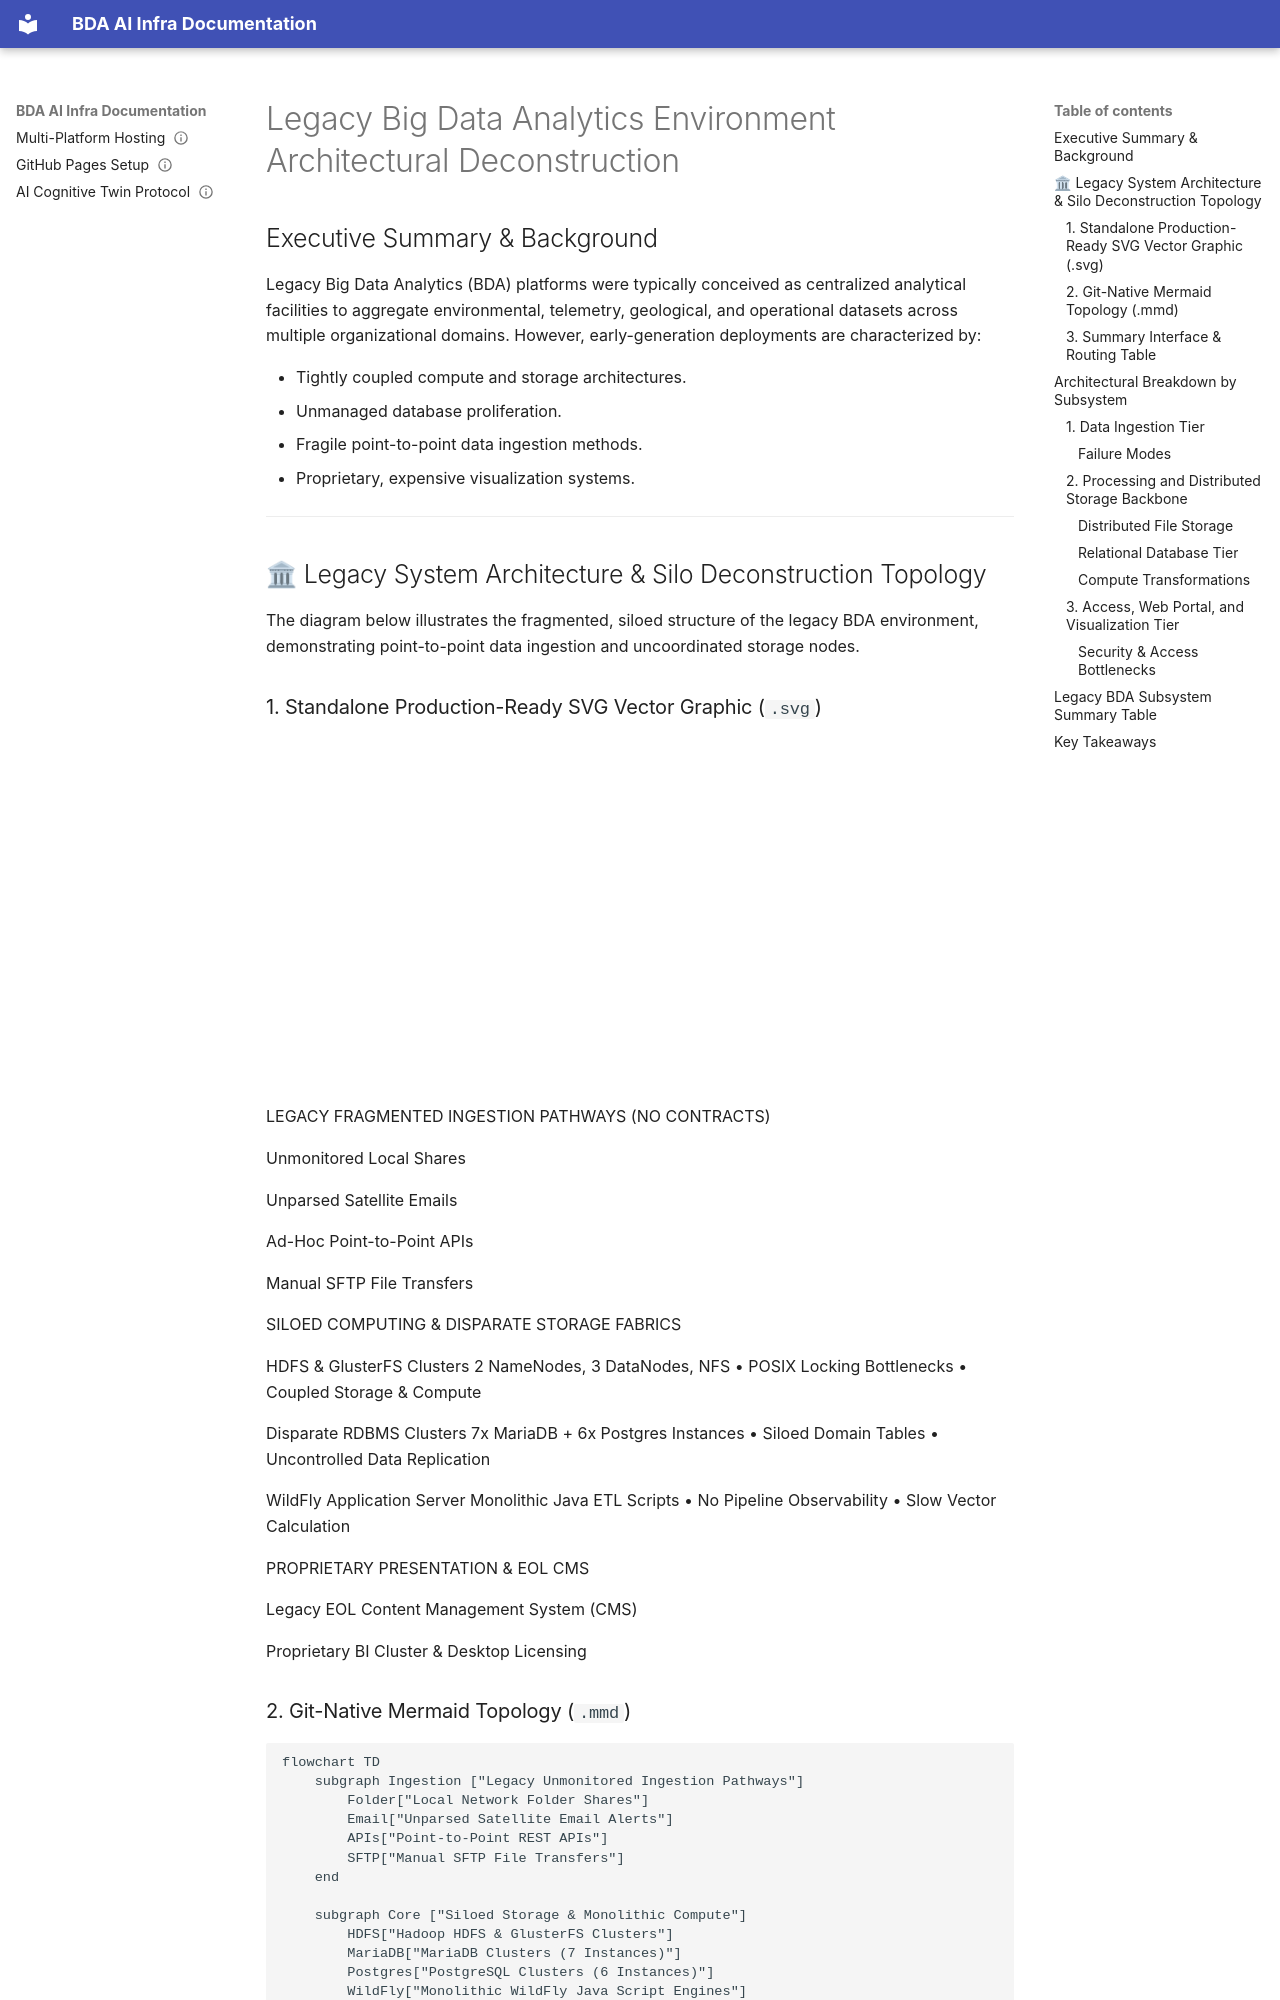

repository: linuxmalaysia/bda-ai-infra · page: reference/legacy-architecture/index.html · generator: mkdocs

---
okf_version: "0.2"
title: Legacy Big Data Analytics Environment Architectural Deconstruction
description: Detailed analysis of legacy Big Data Analytics platforms, identifying structural bottlenecks, file/relational silos, and failure modes across ingestion, processing, storage, and presentation.
type: reference
status: verified
timestamp: "2026-09-05T23:45:00Z"
stale_after: "2027-09-05T23:45:00Z"
topics:
  - bda
  - legacy-architecture
  - Hadoop
  - MariaDB
  - PostgreSQL
generated: false
verified: true
sources:
  - url: "README.md"
    description: "Master platform index."
---

# Legacy Big Data Analytics Environment Architectural Deconstruction

## Executive Summary & Background

Legacy Big Data Analytics (BDA) platforms were typically conceived as centralized analytical facilities to aggregate environmental, telemetry, geological, and operational datasets across multiple organizational domains. However, early-generation deployments are characterized by:

- Tightly coupled compute and storage architectures.
- Unmanaged database proliferation.
- Fragile point-to-point data ingestion methods.
- Proprietary, expensive visualization systems.

---

## 🏛 Legacy System Architecture & Silo Deconstruction Topology

The diagram below illustrates the fragmented, siloed structure of the legacy BDA environment, demonstrating point-to-point data ingestion and uncoordinated storage nodes.
